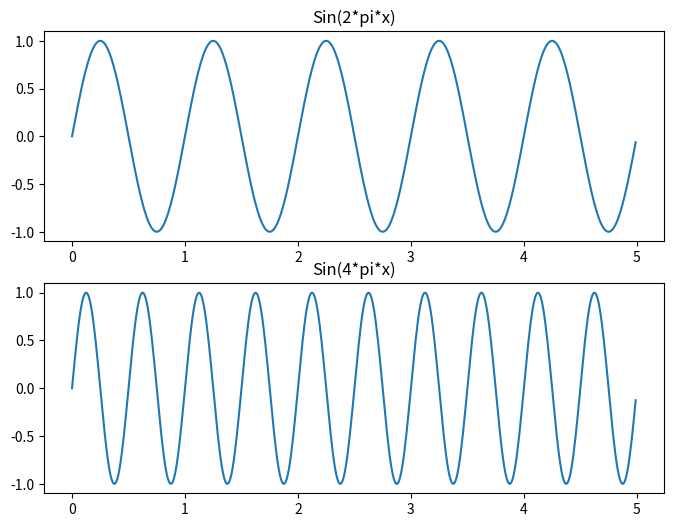
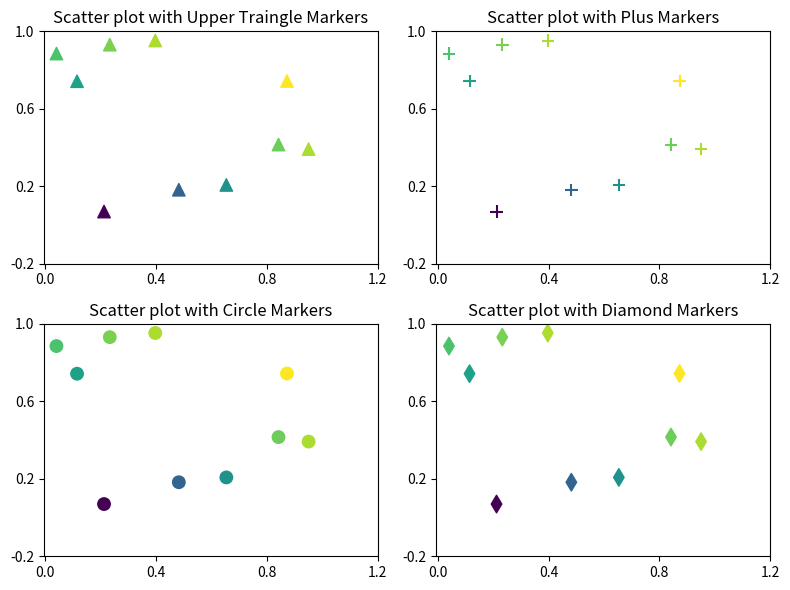
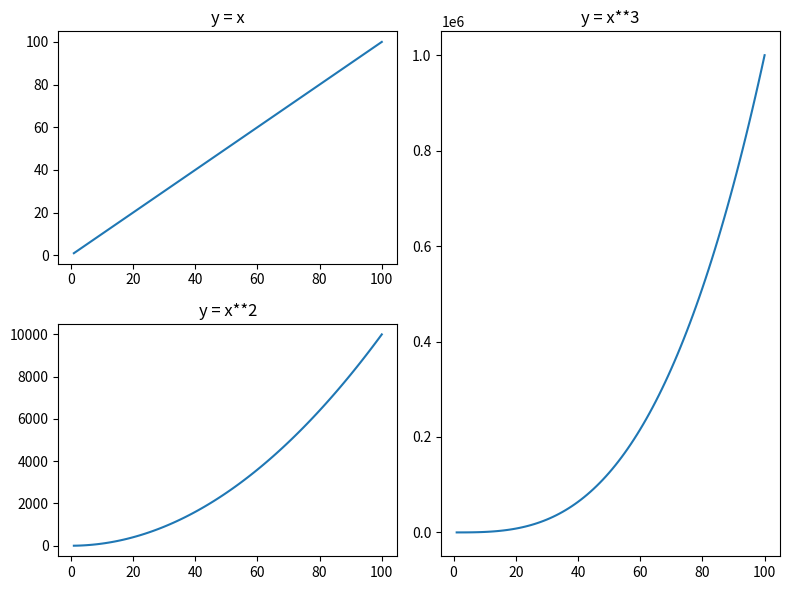

Write Python code to recreate these figures, in order.
import matplotlib
matplotlib.use('Agg')
import matplotlib.pyplot as plt
import numpy as np
import matplotlib.gridspec as gridspec

def test_generate_figure1():

    t = np.arange(0.0,5.0,0.01)
    s1 = np.sin(2*np.pi*t)
    s2 = np.sin(4*np.pi*t)
    fig = plt.figure(figsize=(8,6))
    axes1 = fig.add_subplot(2,1,1,title='Sin(2*pi*x)')
    axes1.plot(t,s1)
    axes2 = fig.add_subplot(2,1,2,title='Sin(4*pi*x)')
    axes2.plot(t,s2)
    fig.savefig('testfigure1.png')

def test_generate_figure2():

    np.random.seed(1000)
    x = np.random.rand(10)
    y = np.random.rand(10)
    z = np.sqrt(x**2+y**2)
    fig = plt.figure(figsize=(8,6))
    axes1 = fig.add_subplot(2,2,1,title='Scatter plot with Upper Traingle Markers')
    axes1.scatter(x,y,s=80,c=z,marker='^')
    axes1.set(xticks=[0.0,0.4,0.8,1.2],
              yticks=[-0.2,0.2,0.6,1.0])
    axes2 = fig.add_subplot(2,2,2,title='Scatter plot with Plus Markers')
    axes2.scatter(x,y,s=80,c=z,marker='+')
    axes2.set(xticks=[0.0,0.4,0.8,1.2],
              yticks=[-0.2,0.2,0.6,1.0])
    axes3 = fig.add_subplot(2,2,3,title='Scatter plot with Circle Markers')
    axes3.scatter(x,y,s=80,c=z,marker='o')
    axes3.set(xticks=[0.0,0.4,0.8,1.2],
              yticks=[-0.2,0.2,0.6,1.0])
    axes4 = fig.add_subplot(2,2,4,title='Scatter plot with Diamond Markers')
    axes4.scatter(x,y,s=80,c=z,marker='d')
    axes4.set(xticks=[0.0,0.4,0.8,1.2],
              yticks=[-0.2,0.2,0.6,1.0])
    fig.tight_layout()
    fig.savefig('testfigure2.png')

def test_generate_figure3():

    fig = plt.figure(figsize=(8,6))
    x = np.arange(1,101)
    y1=x
    y2=x**2
    y3=x**3
    import matplotlib.gridspec as gd
    g = gd.GridSpec(2,2)
    axes1 = plt.subplot(g[0,0],title='y = x')
    axes1.plot(x,y1)
    axes2 = plt.subplot(g[1,0],title='y = x**2')
    axes2.plot(x,y2)
    axes3 = plt.subplot(g[0:,1],title='y = x**3')
    axes3.plot(x,y3)
    fig.tight_layout()
    fig.savefig('testfigure3.png')
    
test_generate_figure1()
test_generate_figure2()
test_generate_figure3()
